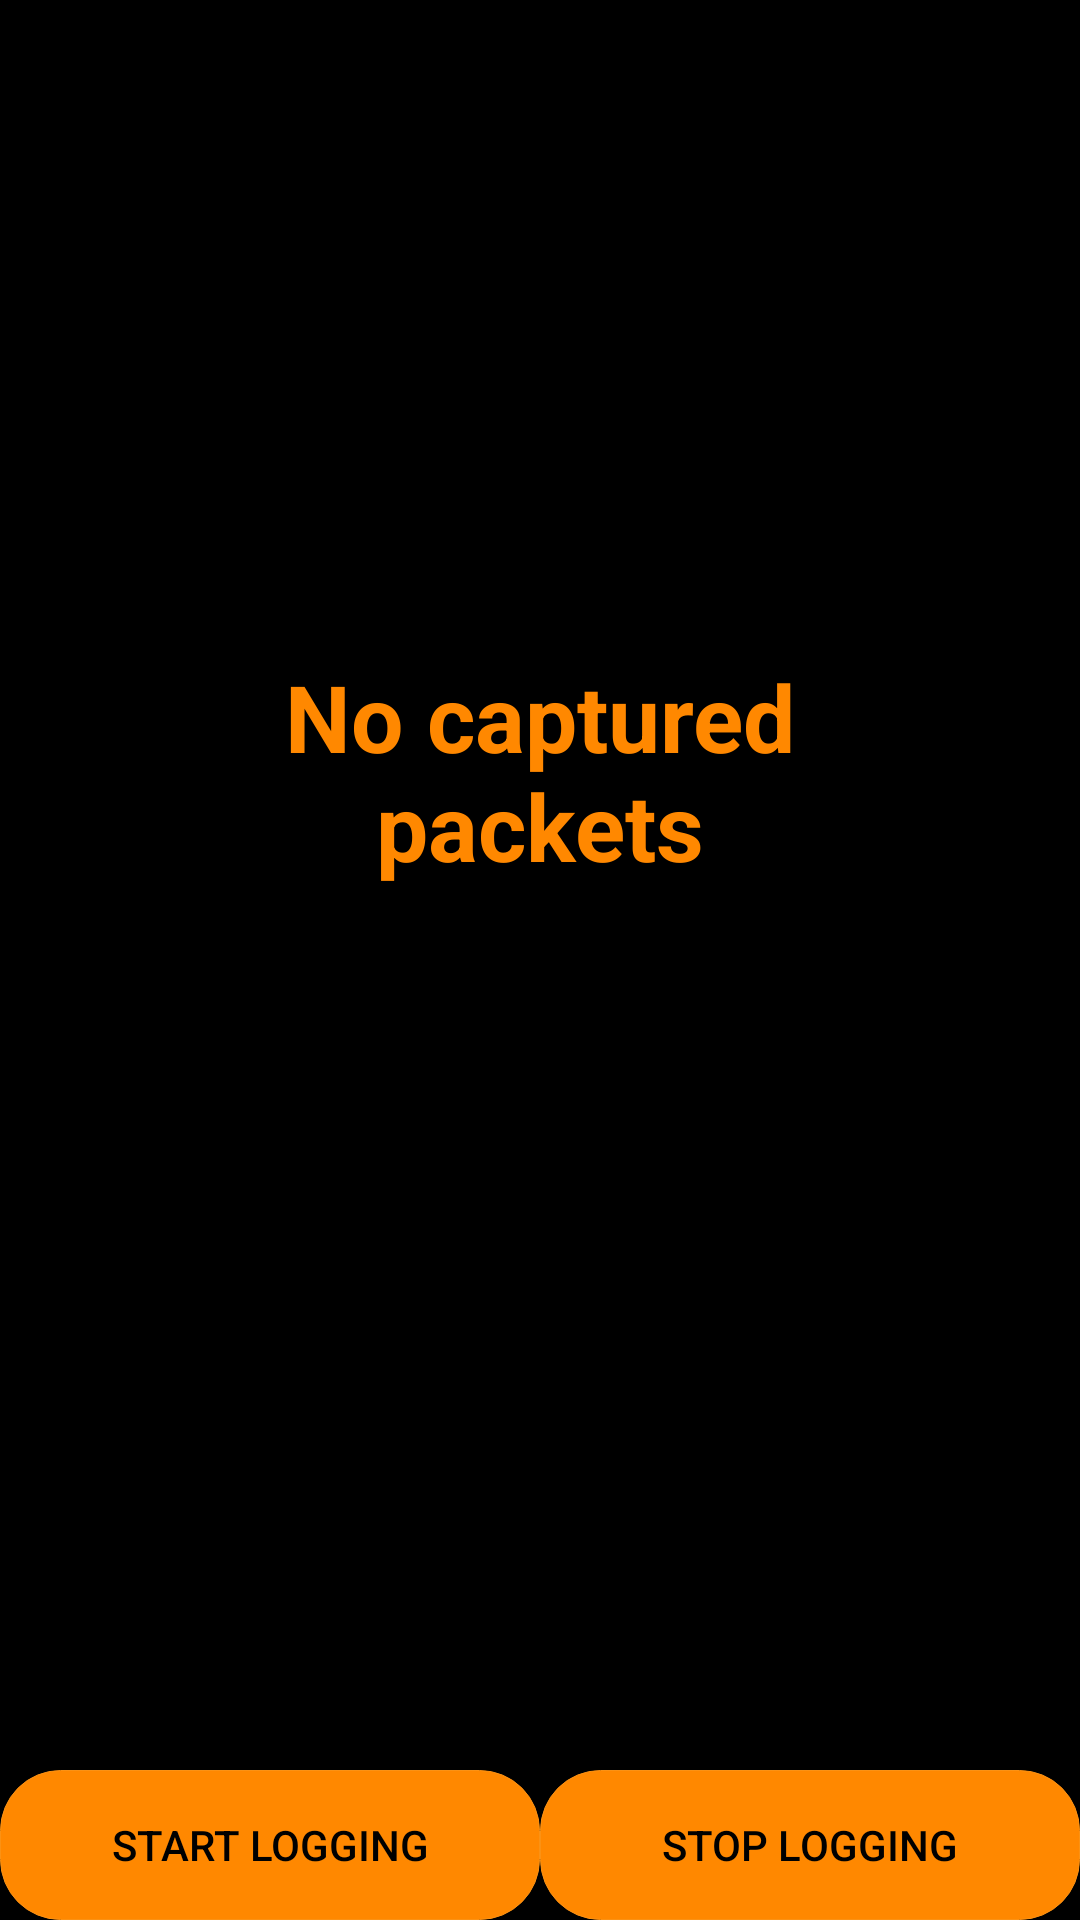

Layout XML and referenced resources for this Android screen:
<!-- AndroidManifest.xml: application theme AppTheme -->
<!-- res/layout/logging_fragment.xml -->
<?xml version="1.0" encoding="utf-8"?>
<androidx.constraintlayout.widget.ConstraintLayout xmlns:android="http://schemas.android.com/apk/res/android"
    xmlns:app="http://schemas.android.com/apk/res-auto"
    xmlns:tools="http://schemas.android.com/tools"
    android:layout_width="match_parent"
    android:layout_height="match_parent"
    android:background="@android:color/black">

    <include

        android:id="@+id/include"
        layout="@layout/button_table_logging"
        android:layout_width="wrap_content"
        android:layout_height="wrap_content"
        android:layout_alignParentBottom="true"
        app:layout_constraintBottom_toBottomOf="parent" />


    <ListView
        android:id="@+id/listView"
        android:layout_width="wrap_content"
        android:layout_height="wrap_content"
        android:alwaysDrawnWithCache="false"

        android:animateLayoutChanges="true"
        android:animationCache="true"
        android:autofillHints="Testee"
        android:cacheColorHint="@android:color/holo_green_dark"
        android:tooltipText="Tester"
        app:layout_constraintBottom_toTopOf="@+id/include"
        app:layout_constraintEnd_toEndOf="parent"
        app:layout_constraintHorizontal_bias="0.0"
        app:layout_constraintStart_toStartOf="parent" />

    <TextView
        android:id="@+id/loggingInfoTextView"
        android:layout_width="284dp"
        android:layout_height="154dp"
        android:text="No captured packets"
        android:textAlignment="center"
        android:textColor="@android:color/holo_orange_dark"
        android:textSize="31dp"
        android:textStyle="bold"
        app:layout_constraintBottom_toTopOf="@+id/listView"
        app:layout_constraintEnd_toEndOf="parent"
        app:layout_constraintStart_toStartOf="parent"
        app:layout_constraintTop_toTopOf="parent" />
</androidx.constraintlayout.widget.ConstraintLayout>
<!-- res/layout/button_table_logging.xml (included above) -->
<?xml version="1.0" encoding="utf-8"?>
<TableLayout xmlns:android="http://schemas.android.com/apk/res/android"
    android:layout_width="match_parent" android:layout_height="match_parent"
    android:stretchColumns="*">


    <TableRow


        android:layout_width="match_parent"
        android:layout_height="match_parent"
        >

        <Button
            android:id="@+id/start_logging_button"
            android:layout_width="100dp"
            android:layout_height="50dp"
            android:foreground="?android:attr/selectableItemBackground"

            android:background="@drawable/testbutton"

            android:text="Start Logging"
            android:textColor="@android:color/black" />

        <Button
            android:id="@+id/stop_logging_button"
            android:layout_width="100dp"
            android:layout_height="50dp"
            android:foreground="?android:attr/selectableItemBackground"
            android:background="@drawable/testbutton"
            android:text="Stop Logging"
            android:textColor="@android:color/black" />
    </TableRow>


</TableLayout>
<!-- resources referenced by this layout -->
<resources>
  <!-- drawable testbutton (drawable) -->
  <?xml version="1.0" encoding="utf-8" ?>
  <selector xmlns:android="http://schemas.android.com/apk/res/android">
      <item android:state_pressed="false" >
          <shape>
              <solid
                  android:color="@android:color/holo_orange_dark" />
              <stroke
                  android:width="1px"
                  android:color="#FB9214" />
              <corners android:radius="20dp" />
          </shape>
      </item>
      <item android:state_pressed="true" >
          <shape>
              <solid
                  android:color="#FB9214" />
              <stroke
                  android:width="1px"
                  android:color="#FB9214" />
              <corners android:radius="20dp" />
          </shape>
      </item>
  
  
  </selector>
  <style name="AppTheme" parent="Theme.AppCompat.Light.DarkActionBar">
          
          <item name="colorPrimary">@android:color/black</item>
          <item name="colorPrimaryDark">@android:color/black</item>
          <item name="colorAccent">@android:color/black</item>
          <item name="android:titleTextColor">@android:color/holo_orange_dark</item>
          <item name="android:title">"Tester"</item>
          <item name="actionMenuTextColor">@android:color/holo_orange_dark</item>
          <item name="android:textColorPrimary">@android:color/holo_orange_dark</item>
  
      </style>
</resources>
